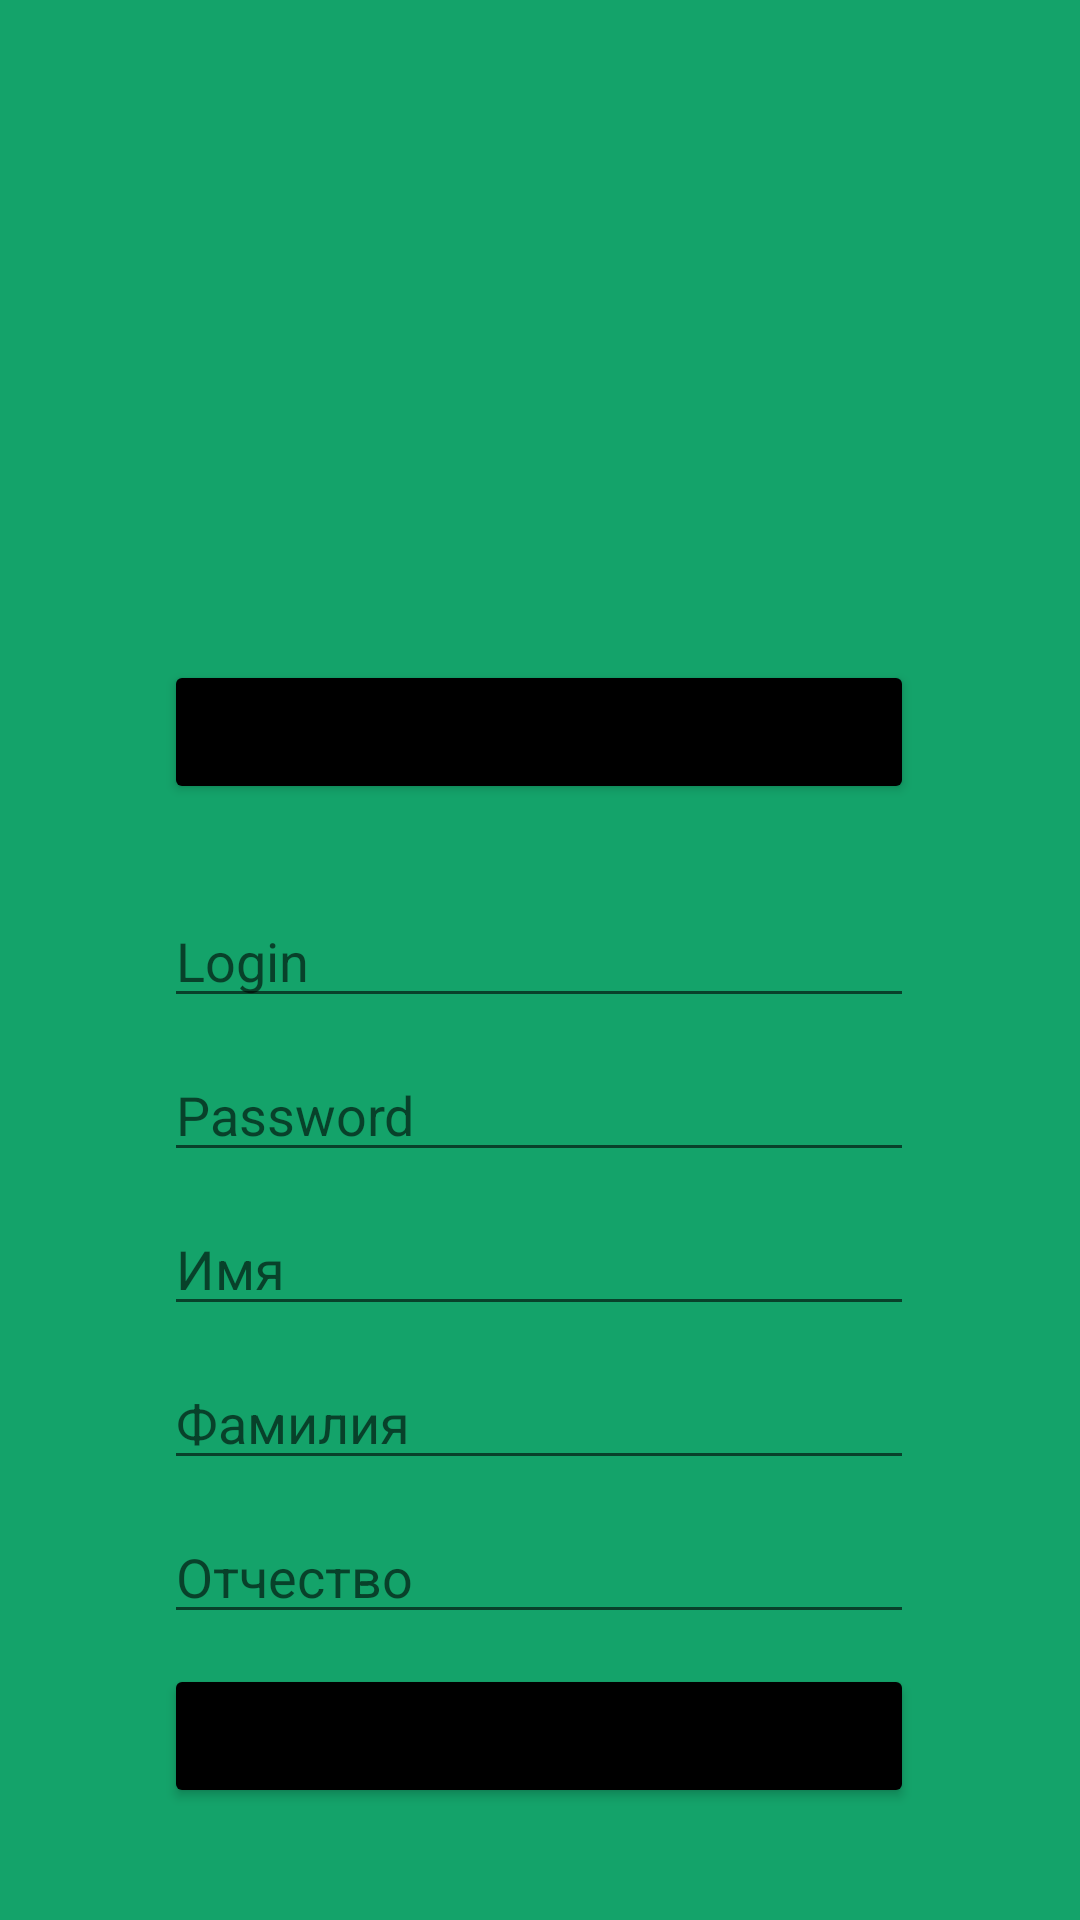

Reconstruct the res/layout file that produces this screen, plus the resources it refers to.
<!-- AndroidManifest.xml: application theme Theme.Kotlin_lesson_Neco -->
<!-- res/layout/activity_sign_in_up.xml -->
<?xml version="1.0" encoding="utf-8"?>
<androidx.constraintlayout.widget.ConstraintLayout xmlns:android="http://schemas.android.com/apk/res/android"
    xmlns:app="http://schemas.android.com/apk/res-auto"
    xmlns:tools="http://schemas.android.com/tools"
    android:layout_width="match_parent"
    android:layout_height="match_parent"
    android:background="@color/green"
    tools:context=".SignInUpAct">

    <ImageView
        android:id="@+id/im_avatar"
        android:layout_width="150dp"
        android:layout_height="150dp"
        android:layout_marginTop="20dp"
        android:src="@drawable/fiona"
        android:visibility="invisible"
        app:layout_constraintEnd_toEndOf="parent"
        app:layout_constraintHorizontal_bias="0.498"
        app:layout_constraintStart_toStartOf="parent"
        app:layout_constraintTop_toTopOf="parent" />

    <Button
        android:id="@+id/b_avatar"
        android:textStyle="italic"
        android:layout_width="0dp"
        android:layout_height="wrap_content"
        android:layout_marginTop="50dp"
        android:backgroundTint="@color/black"
        android:onClick="onClickAvatar"
        android:text="@string/avatar"
        android:visibility="visible"
        app:layout_constraintEnd_toEndOf="@+id/ed_login"
        app:layout_constraintStart_toStartOf="@+id/ed_login"
        app:layout_constraintTop_toBottomOf="@+id/im_avatar" />

    <EditText
        android:id="@+id/ed_login"
        android:layout_width="250dp"
        android:layout_height="wrap_content"
        android:layout_marginTop="30dp"
        android:textColor="@color/white"
        android:hint="@string/login"
        app:layout_constraintEnd_toEndOf="@+id/im_avatar"
        app:layout_constraintStart_toStartOf="@+id/im_avatar"
        app:layout_constraintTop_toBottomOf="@+id/b_avatar" />

    <EditText
        android:id="@+id/ed_password"
        android:layout_width="0dp"
        android:layout_height="wrap_content"
        android:layout_marginTop="10dp"
        android:textColor="@color/white"
        android:hint="@string/password"
        app:layout_constraintEnd_toEndOf="@+id/ed_login"
        app:layout_constraintStart_toStartOf="@+id/ed_login"
        app:layout_constraintTop_toBottomOf="@+id/ed_login" />

    <EditText
        android:id="@+id/ed_name"
        android:layout_width="0dp"
        android:layout_height="wrap_content"
        android:layout_marginTop="10dp"
        android:textColor="@color/white"
        android:hint="@string/name"
        android:visibility="visible"
        app:layout_constraintEnd_toEndOf="@+id/ed_password"
        app:layout_constraintStart_toStartOf="@+id/ed_password"
        app:layout_constraintTop_toBottomOf="@+id/ed_password" />

    <EditText
        android:id="@+id/ed_name_2"
        android:layout_width="0dp"
        android:layout_height="wrap_content"
        android:layout_marginTop="10dp"
        android:hint="@string/name2"
        android:textColor="@color/white"
        android:visibility="visible"
        app:layout_constraintEnd_toEndOf="@+id/ed_name"
        app:layout_constraintStart_toStartOf="@+id/ed_name"
        app:layout_constraintTop_toBottomOf="@+id/ed_name" />

    <EditText
        android:id="@+id/ed_name_3"
        android:layout_width="0dp"
        android:layout_height="wrap_content"
        android:layout_marginTop="10dp"
        android:textColor="@color/white"
        android:hint="@string/name3"
        android:visibility="visible"
        app:layout_constraintEnd_toEndOf="@+id/ed_password"
        app:layout_constraintStart_toStartOf="@+id/ed_password"
        app:layout_constraintTop_toBottomOf="@+id/ed_name_2" />

    <Button
        android:layout_width="0dp"
        android:layout_height="wrap_content"
        android:layout_marginTop="10dp"
        android:backgroundTint="@color/black"
        android:onClick="onClickDane"
        android:textStyle="italic"
        android:text="@string/done"
        app:layout_constraintEnd_toEndOf="@+id/ed_password"
        app:layout_constraintStart_toStartOf="@+id/ed_password"
        app:layout_constraintTop_toBottomOf="@+id/ed_name_3" />


</androidx.constraintlayout.widget.ConstraintLayout>
<!-- resources referenced by this layout -->
<resources>
  <color name="black">#FF000000</color>
  <color name="green">#14A36A</color>
  <color name="white">#FFFFFFFF</color>
  <!-- drawable fiona: png bitmap (drawable, 448673 bytes) -->
  <string name="avatar">avatar</string>
  <string name="done">Done</string>
  <string name="login">Login</string>
  <string name="name">Имя</string>
  <string name="name2">Фамилия</string>
  <string name="name3">Отчество</string>
  <string name="password">Password</string>
  <style name="Theme.Kotlin_lesson_Neco" parent="Theme.MaterialComponents.DayNight.NoActionBar">
          
          <item name="colorPrimary">@color/purple_500</item>
          <item name="colorPrimaryVariant">@color/purple_700</item>
          <item name="colorOnPrimary">@color/white</item>
          
          <item name="colorSecondary">@color/teal_200</item>
          <item name="colorSecondaryVariant">@color/teal_700</item>
          <item name="colorOnSecondary">@color/black</item>
          
          <item name="android:statusBarColor">?attr/colorPrimaryVariant</item>
          
      </style>
  <color name="purple_500">#FF6200EE</color>
  <color name="purple_700">#FF3700B3</color>
  <color name="teal_200">#FF03DAC5</color>
  <color name="teal_700">#FF018786</color>
</resources>
